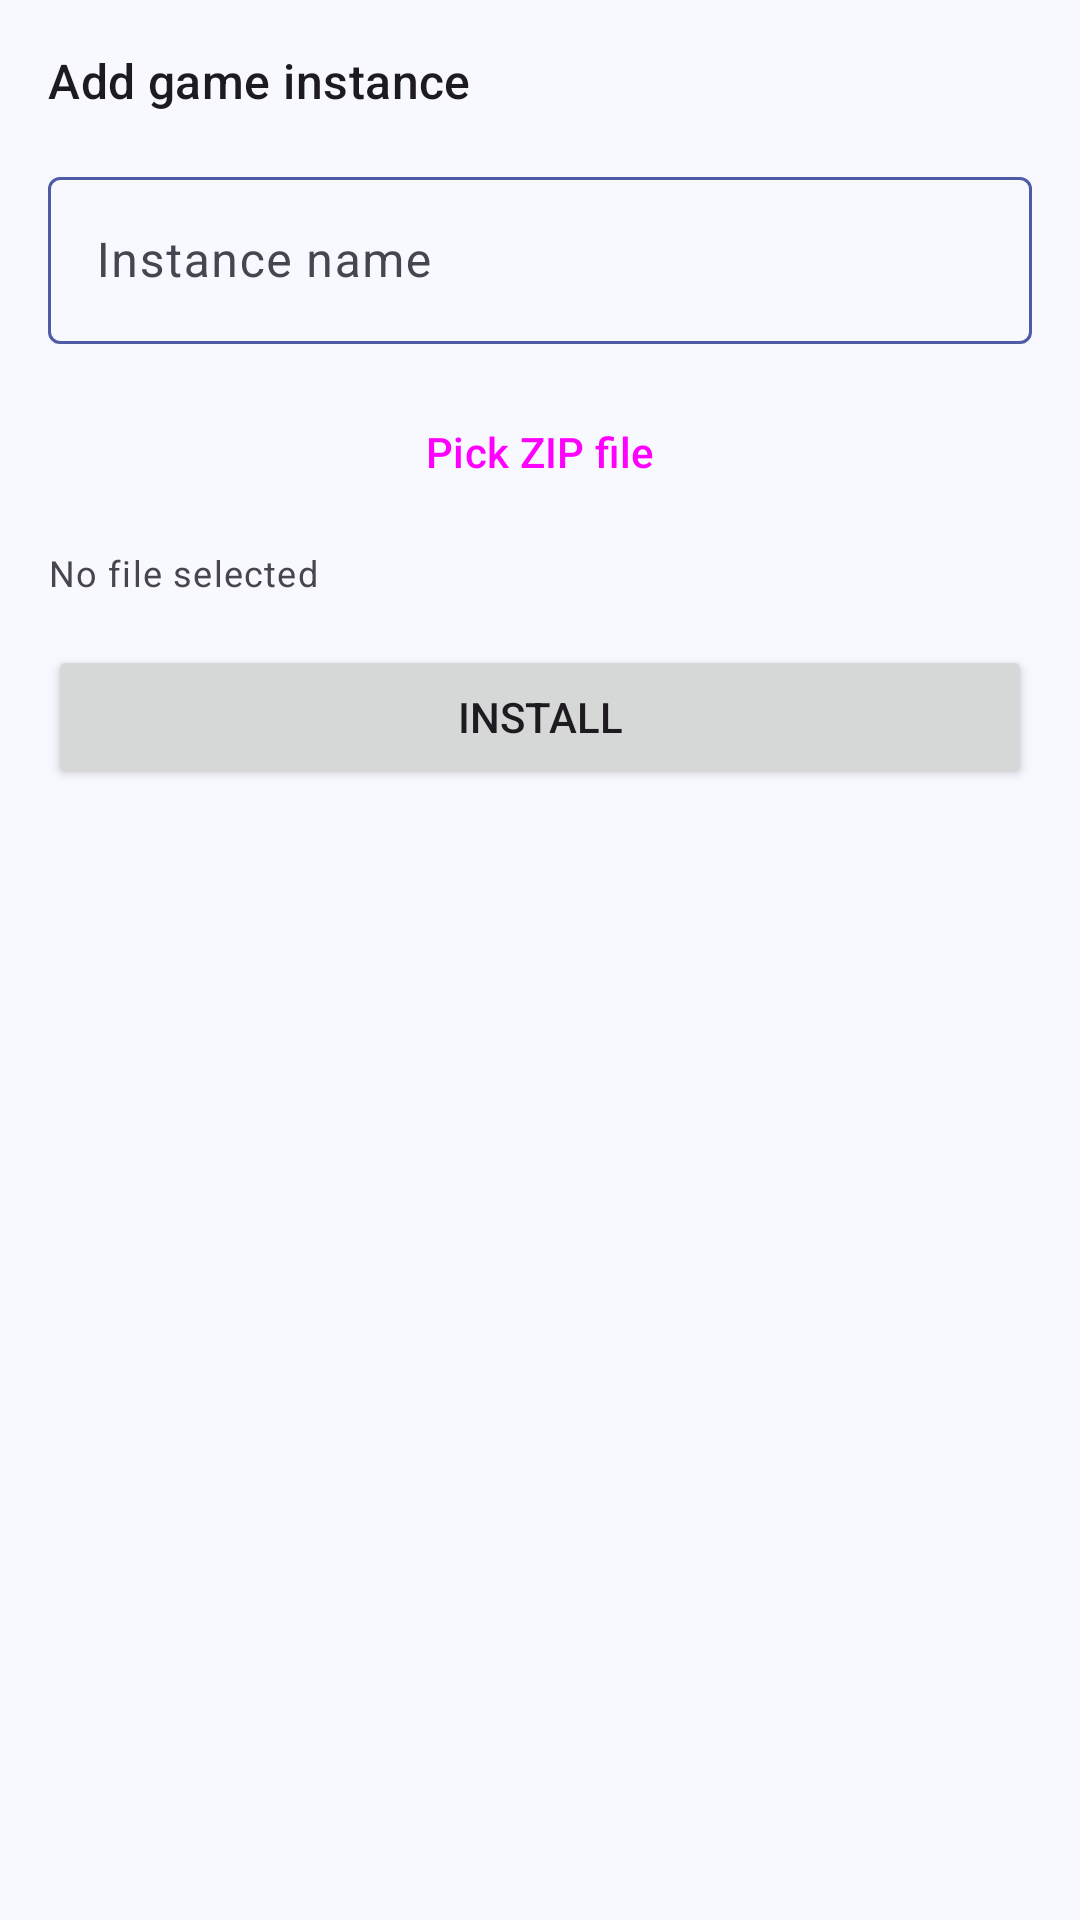

Here is an Android app screen rendered from its layout file. Give the layout XML and the strings, colors and styles it references.
<!-- AndroidManifest.xml: application theme AppTheme -->
<!-- res/layout/fragment_new_instance.xml -->
<?xml version="1.0" encoding="utf-8"?>
<LinearLayout xmlns:android="http://schemas.android.com/apk/res/android"
    android:layout_width="match_parent"
    android:layout_height="match_parent"
    android:orientation="vertical"
    android:padding="16dp">

    <TextView
        android:layout_width="wrap_content"
        android:layout_height="wrap_content"
        android:text="@string/nav_new_instance"
        android:textAppearance="?attr/textAppearanceTitleMedium"
        android:layout_marginBottom="16dp" />

    <com.google.android.material.textfield.TextInputLayout
        android:layout_width="match_parent"
        android:layout_height="wrap_content"
        android:hint="@string/instance_name_hint"
        android:layout_marginBottom="12dp">
        <com.google.android.material.textfield.TextInputEditText
            android:id="@+id/et_instance_name"
            android:layout_width="match_parent"
            android:layout_height="wrap_content"
            android:inputType="text" />
    </com.google.android.material.textfield.TextInputLayout>

    <Button
        android:id="@+id/btn_pick_zip"
        style="@style/Widget.Material3.Button.OutlinedButton"
        android:layout_width="match_parent"
        android:layout_height="wrap_content"
        android:text="@string/pick_zip"
        android:layout_marginBottom="8dp" />

    <TextView
        android:id="@+id/tv_selected_zip"
        android:layout_width="match_parent"
        android:layout_height="wrap_content"
        android:text="@string/selected_zip_hint"
        android:textAppearance="?attr/textAppearanceBodySmall"
        android:layout_marginBottom="16dp" />

    <Button
        android:id="@+id/btn_install"
        android:layout_width="match_parent"
        android:layout_height="wrap_content"
        android:text="@string/install" />

    
    <ProgressBar
        android:id="@+id/progress_install"
        style="?android:attr/progressBarStyleHorizontal"
        android:layout_width="match_parent"
        android:layout_height="wrap_content"
        android:layout_marginTop="16dp"
        android:indeterminate="true"
        android:max="100"
        android:visibility="gone" />

    <TextView
        android:id="@+id/tv_install_status"
        android:layout_width="match_parent"
        android:layout_height="wrap_content"
        android:layout_marginTop="6dp"
        android:textAppearance="?attr/textAppearanceBodySmall"
        android:visibility="gone" />

</LinearLayout>
<!-- resources referenced by this layout -->
<resources>
  <string name="install">Install</string>
  <string name="instance_name_hint">Instance name</string>
  <string name="nav_new_instance">Add game instance</string>
  <string name="pick_zip">Pick ZIP file</string>
  <string name="selected_zip_hint">No file selected</string>
  <color name="rd_primary">#4E5BA6</color>
  <color name="rd_primary_container">#DDE1FF</color>
  <color name="rd_on_primary_container">#0A154F</color>
  <color name="md_theme_secondary">#8E3F2F</color>
  <color name="md_theme_onSecondary">#FFFFFF</color>
  <color name="md_theme_secondaryContainer">#FFDAD2</color>
  <color name="md_theme_onSecondaryContainer">#3A0A03</color>
  <color name="md_theme_tertiary">#6E5A63</color>
  <color name="md_theme_onTertiary">#FFFFFF</color>
  <color name="md_theme_tertiaryContainer">#F8DCE6</color>
  <color name="md_theme_onTertiaryContainer">#271820</color>
  <color name="md_theme_error">#BA1A1A</color>
  <color name="md_theme_onError">#FFFFFF</color>
  <color name="md_theme_errorContainer">#FFDAD6</color>
  <color name="md_theme_onErrorContainer">#410002</color>
  <color name="md_theme_background">#F8F8FF</color>
  <color name="md_theme_onBackground">#1A1B23</color>
  <color name="md_theme_surface">#F8F8FF</color>
  <color name="md_theme_onSurface">#1A1B23</color>
  <color name="md_theme_surfaceVariant">#E1E1F0</color>
  <color name="md_theme_onSurfaceVariant">#45464F</color>
  <color name="md_theme_outlineVariant">#C6C5D0</color>
  <color name="md_theme_inverseSurface">#2F3038</color>
  <color name="md_theme_inverseOnSurface">#F1EFFA</color>
  <color name="md_theme_inversePrimary">#A8B3ED</color>
  <color name="md_theme_surfaceDim">#D9D9E4</color>
  <color name="md_theme_surfaceBright">#F8F8FF</color>
  <color name="md_theme_surfaceContainerLowest">#FFFFFF</color>
  <color name="md_theme_surfaceContainerLow">#F2F2FC</color>
  <color name="md_theme_surfaceContainer">#ECECF6</color>
  <color name="md_theme_surfaceContainerHigh">#E6E6F0</color>
  <color name="md_theme_surfaceContainerHighest">#E1E1EB</color>
  <!-- drawable rd_page_bg (drawable) -->
  <?xml version="1.0" encoding="utf-8"?>
  <layer-list xmlns:android="http://schemas.android.com/apk/res/android">
      <item android:drawable="@color/md_theme_background" />
  </layer-list>
  <style name="AppTheme.Button" parent="Widget.Material3.Button">
          <item name="android:minWidth">0dp</item>
          <item name="android:paddingStart">24dp</item>
          <item name="android:paddingEnd">24dp</item>
          <item name="android:textSize">15sp</item>
          <item name="android:textAllCaps">false</item>
      </style>
  <style name="AppTheme.NavigationView" parent="Widget.Material3.NavigationView">
          <item name="dividerColor">@color/rd_primary</item>
          <item name="itemTextAppearance">@style/AppTheme.NavigationView.Item</item>
          <item name="itemHorizontalPadding">23dp</item>
      </style>
  <style name="ThemeOverlay.StormDroid.Dialog" parent="ThemeOverlay.Material3.MaterialAlertDialog">
          <item name="materialAlertDialogTitleTextStyle">@style/StormDroid.Dialog.Title</item>
      </style>
  <style name="AppTheme.NavigationView.Item" parent="TextAppearance.Material3.LabelLarge">
          <item name="android:textSize">13sp</item>
      </style>
  <style name="StormDroid.Dialog.Title" parent="MaterialAlertDialog.Material3.Title.Text">
          <item name="android:textColor">?attr/colorPrimary</item>
      </style>
</resources>
